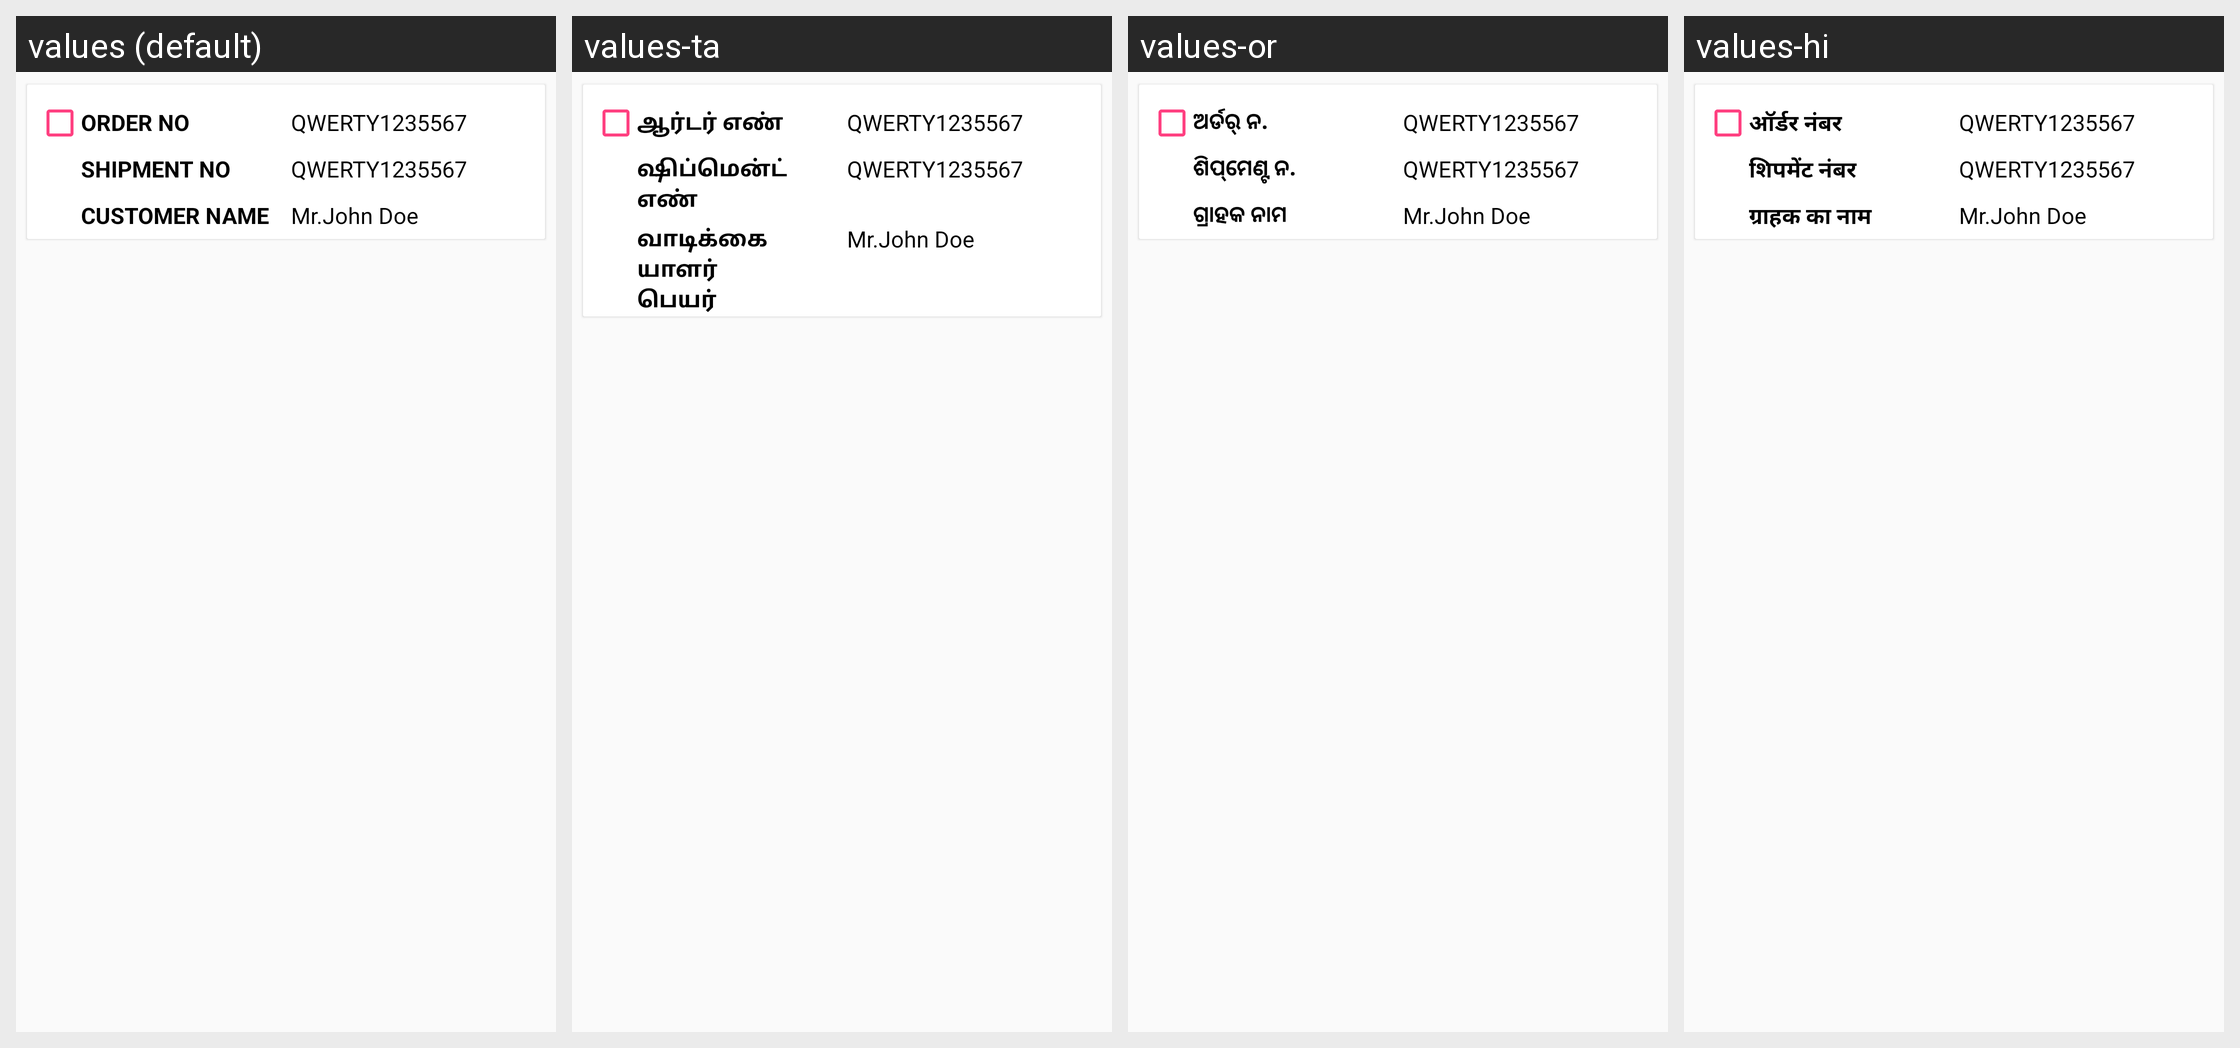

The same Android screen rendered under several of its app's locales, left to right. List the strings drawn on it with the default value and each locale's translation.
Android screen res/layout/branch_row.xml rendered under 4 locales, left to right: values (default), values-ta, values-or, values-hi. Device: Nexus 5 (rendered at 1080×1920; each locale shown at half size, 540×960, under a caption strip naming it); theme AppTheme.
Other locales in the repository, not shown: values-as, values-be, values-en, values-kn, values-mr, values-pa, values-te.
Strings drawn on this screen, with the default value and each locale's value (text and hints the layout hard-codes, and strings that could not be matched under every locale, appear in the picture but are not listed):

orderno
  values: ORDER NO
  values-ta: ஆர்டர் எண்
  values-or: ଅର୍ଡର୍ ନ.
  values-hi: ऑर्डर नंबर

shipmentno
  values: SHIPMENT NO
  values-ta: ஷிப்மென்ட் எண்
  values-or: ଶିପ୍‌ମେଣ୍ଟ ନ.
  values-hi: शिपमेंट नंबर

cusname
  values: CUSTOMER NAME
  values-ta: வாடிக்கையாளர் பெயர்
  values-or: ଗ୍ରାହକ ନାମ
  values-hi: ग्राहक का नाम
